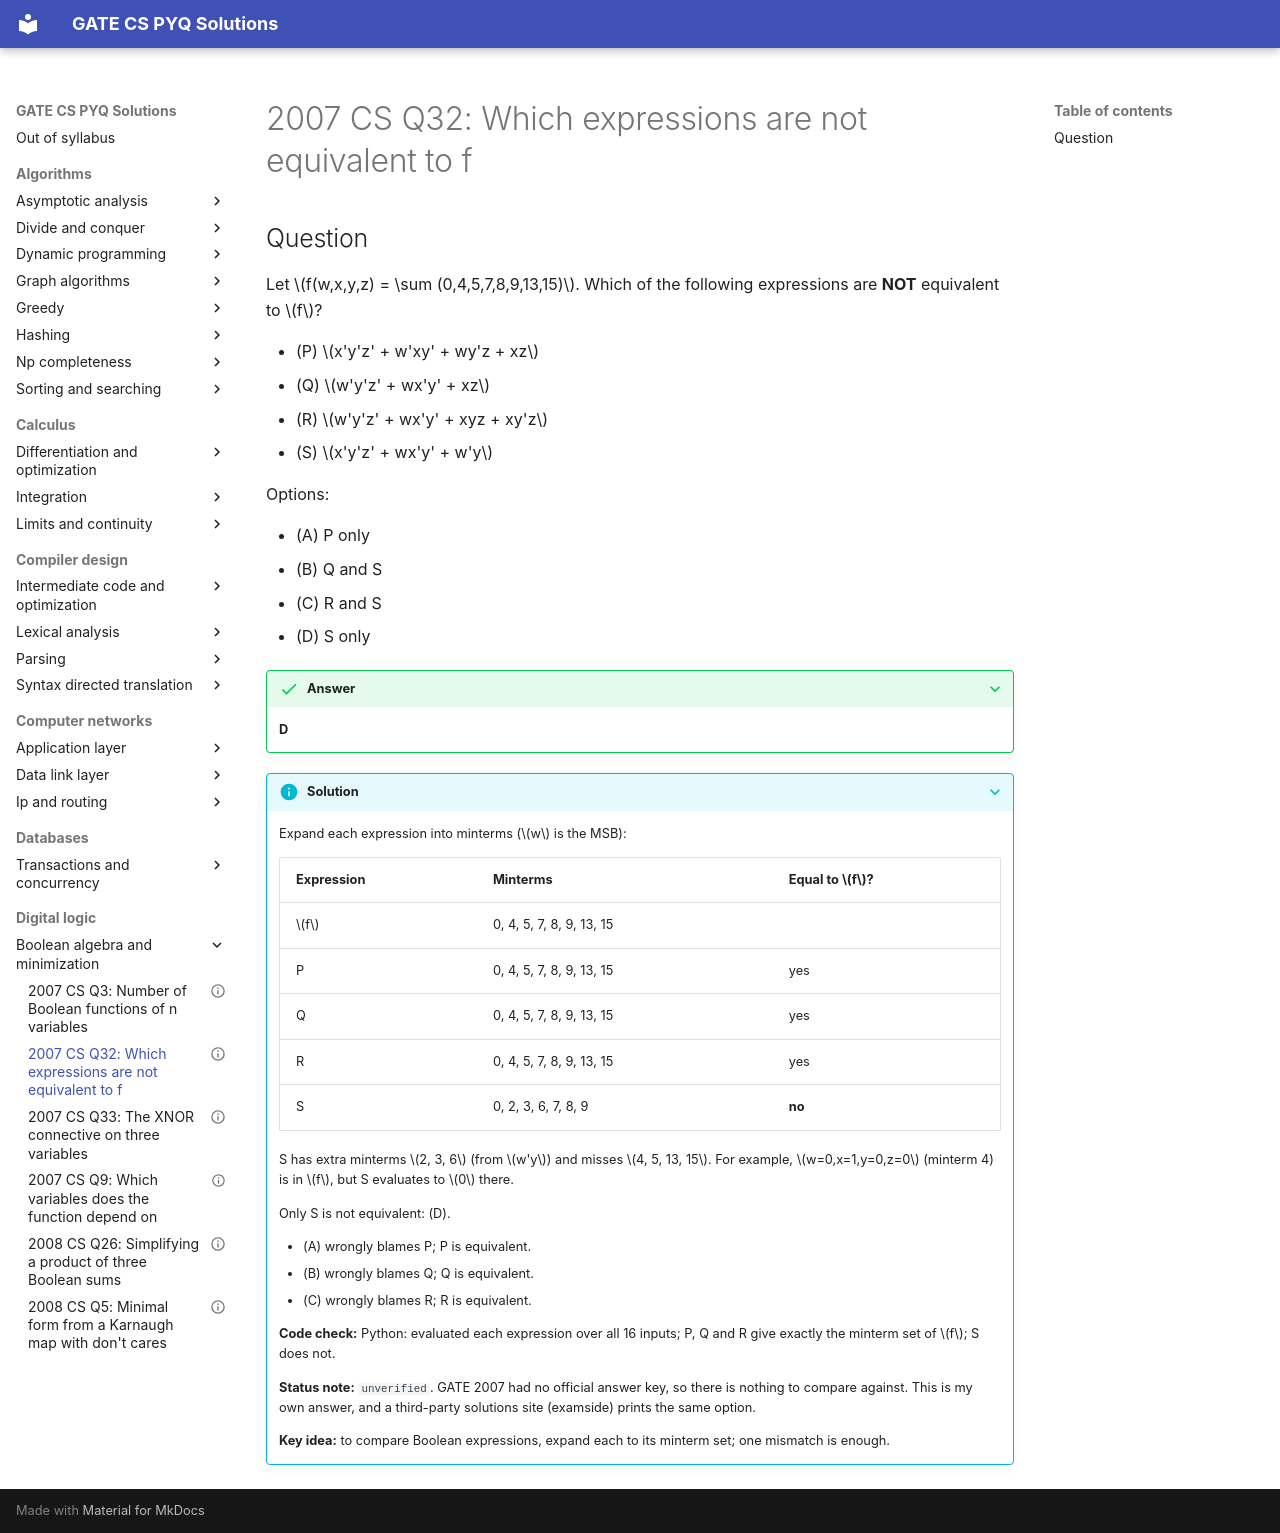

repository: saheenusman/GATE-PYQs · page: digital-logic/boolean-algebra-and-minimization/2007-set1-q32/index.html · generator: mkdocs

---
title: "2007 CS Q32: Which expressions are not equivalent to f"
year: 2007
set: 1
paper: CS
q_no: 32
subject: digital-logic
topic: boolean-algebra-and-minimization
also: []
marks: 2
type: MCQ
official_answer: "none (no official key released)"
status: unverified
---

# 2007 CS Q32: Which expressions are not equivalent to f

## Question

Let $f(w,x,y,z) = \sum (0,4,5,7,8,9,13,15)$. Which of the following expressions are **NOT** equivalent to $f$?

- (P) $x'y'z' + w'xy' + wy'z + xz$
- (Q) $w'y'z' + wx'y' + xz$
- (R) $w'y'z' + wx'y' + xyz + xy'z$
- (S) $x'y'z' + wx'y' + w'y$

Options:

- (A) P only
- (B) Q and S
- (C) R and S
- (D) S only

<details class="success" markdown="1">
<summary>Answer</summary>

**D**

</details>

<details class="info" markdown="1">
<summary>Solution</summary>

Expand each expression into minterms ($w$ is the MSB):

| Expression | Minterms | Equal to $f$? |
|---|---|---|
| $f$ | 0, 4, 5, 7, 8, 9, 13, 15 | |
| P | 0, 4, 5, 7, 8, 9, 13, 15 | yes |
| Q | 0, 4, 5, 7, 8, 9, 13, 15 | yes |
| R | 0, 4, 5, 7, 8, 9, 13, 15 | yes |
| S | 0, 2, 3, 6, 7, 8, 9 | **no** |

S has extra minterms $2, 3, 6$ (from $w'y$) and misses $4, 5, 13, 15$. For example, $w=0,x=1,y=0,z=0$ (minterm 4) is in $f$, but S evaluates to $0$ there.

Only S is not equivalent: (D).

- (A) wrongly blames P; P is equivalent.
- (B) wrongly blames Q; Q is equivalent.
- (C) wrongly blames R; R is equivalent.

**Code check:** Python: evaluated each expression over all 16 inputs; P, Q and R give exactly the minterm set of $f$; S does not.

**Status note:** `unverified`. GATE 2007 had no official answer key, so there is nothing to compare against. This is my own answer, and a third-party solutions site (examside) prints the same option.

**Key idea:** to compare Boolean expressions, expand each to its minterm set; one mismatch is enough.

</details>
